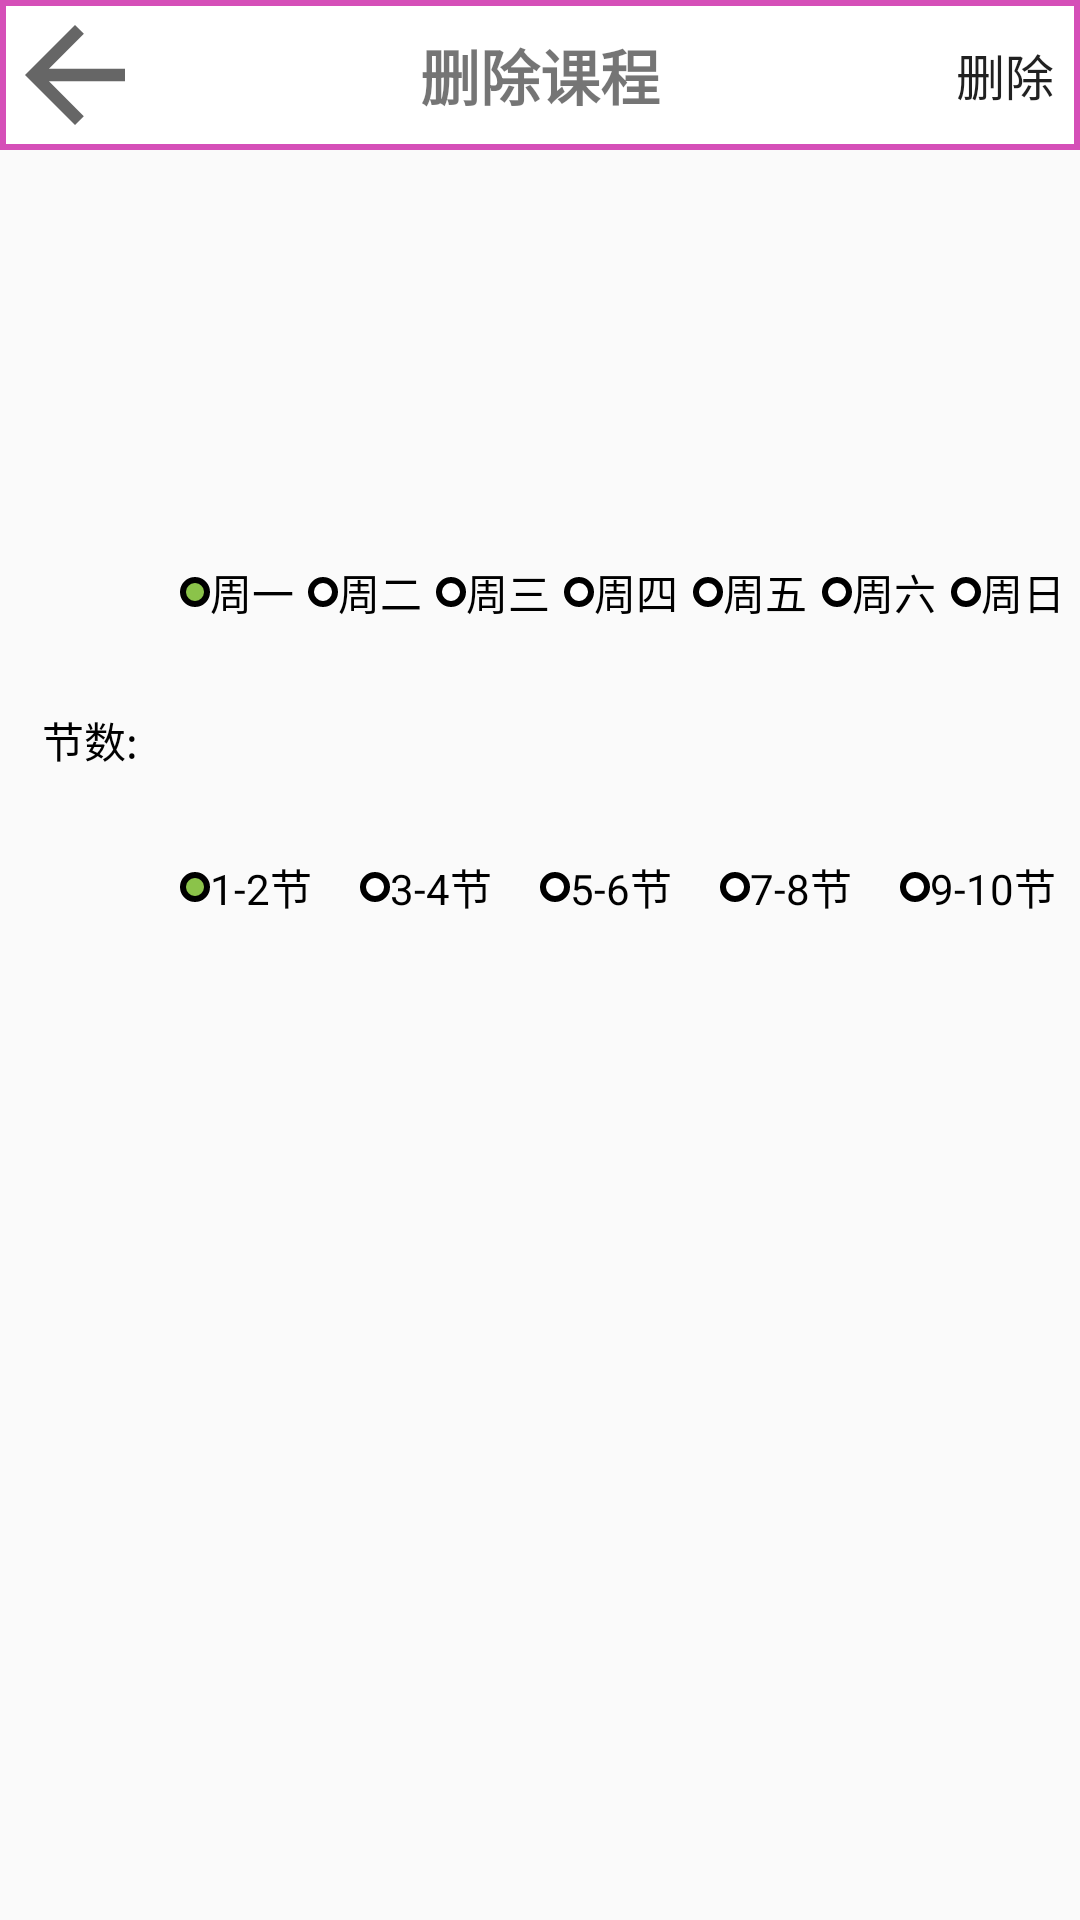

The Android layout XML behind this screen, and the referenced resources:
<!-- AndroidManifest.xml: application theme Theme.MyCourseTable -->
<!-- res/layout/activity_deletecourse.xml -->
<?xml version="1.0" encoding="utf-8"?>
<LinearLayout android:layout_width="match_parent"
    android:layout_height="match_parent"
    xmlns:app="http://schemas.android.com/apk/res-auto"
    android:orientation="vertical"
    xmlns:android="http://schemas.android.com/apk/res/android">

    
    <RelativeLayout
        android:layout_width="match_parent"
        android:layout_height="50dp"
        android:background="@drawable/underline"
        android:orientation="horizontal"
        >

        <TextView
            android:layout_width="match_parent"
            android:layout_height="50dp"
            android:gravity="center"
            android:text="删除课程"
            android:textSize="20sp"
            android:textStyle="bold" />

        <Button
            android:id="@+id/delete_course"
            android:layout_width="50dp"
            android:layout_height="match_parent"
            android:layout_alignParentRight="true"
            android:background="@android:color/transparent"
            android:text="删除"
            android:textSize="8pt" />

        <Button
            android:id="@+id/return_to_main_delete"
            android:layout_width="50dp"
            android:layout_height="match_parent"
            android:layout_alignParentLeft="true"
            android:background="@drawable/ic_baseline_arrow_back_24"
            android:text="" />
    </RelativeLayout>

    <LinearLayout
        android:layout_width="match_parent"
        android:layout_height="0dp"
        android:layout_weight="1"
        />
    <LinearLayout
        android:layout_width="match_parent"
        android:layout_height="0dp"
        android:layout_weight="2"
        android:orientation="horizontal">


        <TextView
            android:layout_width="60dp"
            android:layout_height="match_parent"
            android:gravity="center"
            android:text="节数:"
            android:textColor="@color/black"></TextView>

        <LinearLayout
            android:layout_width="match_parent"
            android:layout_height="match_parent"
            android:orientation="vertical">

            <RadioGroup
                android:id="@+id/weekday"
                android:layout_width="match_parent"
                android:layout_height="0dp"
                android:layout_weight="1"
                android:orientation="horizontal">

                <RadioButton
                    android:id="@+id/z1"
                    android:checked="true"
                    android:layout_width="0dp"
                    android:layout_height="match_parent"
                    android:layout_weight="1"
                    android:button="@drawable/radio_btn_style"
                    android:text="周一" />

                <RadioButton
                    android:id="@+id/z2"
                    android:layout_width="0dp"
                    android:layout_height="match_parent"
                    android:layout_weight="1"
                    android:button="@drawable/radio_btn_style"
                    android:text="周二" />

                <RadioButton
                    android:id="@+id/z3"
                    android:layout_width="0dp"
                    android:layout_height="match_parent"
                    android:layout_weight="1"
                    android:button="@drawable/radio_btn_style"
                    android:text="周三" />

                <RadioButton
                    android:id="@+id/z4"
                    android:layout_width="0dp"
                    android:layout_height="match_parent"
                    android:layout_weight="1"
                    android:button="@drawable/radio_btn_style"
                    android:text="周四" />

                <RadioButton
                    android:id="@+id/z5"
                    android:layout_width="0dp"
                    android:layout_height="match_parent"
                    android:layout_weight="1"
                    android:button="@drawable/radio_btn_style"
                    android:text="周五" />

                <RadioButton
                    android:id="@+id/z6"
                    android:layout_width="0dp"
                    android:layout_height="match_parent"
                    android:layout_weight="1"
                    android:button="@drawable/radio_btn_style"
                    android:text="周六" />

                <RadioButton
                    android:id="@+id/z7"
                    android:layout_width="0dp"
                    android:layout_height="match_parent"
                    android:layout_weight="1"
                    android:button="@drawable/radio_btn_style"
                    android:text="周日" />
            </RadioGroup>

            <RadioGroup
                android:id="@+id/daytime"
                android:layout_width="match_parent"
                android:layout_height="0dp"
                android:layout_weight="1"
                android:orientation="horizontal"
                >

                <RadioButton
                    android:id="@+id/d1"
                    android:checked="true"
                    android:layout_width="0dp"
                    android:layout_height="match_parent"
                    android:layout_weight="1"
                    android:button="@drawable/radio_btn_style"
                    android:text="1-2节" />

                <RadioButton
                    android:id="@+id/d2"
                    android:layout_width="0dp"
                    android:layout_height="match_parent"
                    android:layout_weight="1"
                    android:button="@drawable/radio_btn_style"
                    android:text="3-4节" />

                <RadioButton
                    android:id="@+id/d3"
                    android:layout_width="0dp"
                    android:layout_height="match_parent"
                    android:layout_weight="1"
                    android:button="@drawable/radio_btn_style"
                    android:text="5-6节" />

                <RadioButton
                    android:id="@+id/d4"
                    android:layout_width="0dp"
                    android:layout_height="match_parent"
                    android:layout_weight="1"
                    android:button="@drawable/radio_btn_style"
                    android:text="7-8节" />

                <RadioButton
                    android:id="@+id/d5"
                    android:layout_width="0dp"
                    android:layout_height="match_parent"
                    android:layout_weight="1"
                    android:button="@drawable/radio_btn_style"
                    android:text="9-10节" />
            </RadioGroup>


        </LinearLayout>
    </LinearLayout>
    <LinearLayout
        android:layout_width="match_parent"
        android:layout_height="0dp"
        android:layout_weight="3"
        />


</LinearLayout>
<!-- resources referenced by this layout -->
<resources>
  <!-- drawable ic_baseline_arrow_back_24 (drawable) -->
  <vector xmlns:android="http://schemas.android.com/apk/res/android"
      android:width="15dp"
      android:height="15dp"
      android:viewportWidth="24"
      android:viewportHeight="24"
      android:tint="?attr/colorControlNormal">
    <path
        android:fillColor="@android:color/white"
        android:pathData="M20,11H7.83l5.59,-5.59L12,4l-8,8 8,8 1.41,-1.41L7.83,13H20v-2z"/>
  </vector>
  <!-- drawable radio_btn_style (drawable) -->
  <?xml version="1.0" encoding="utf-8"?>
  <selector xmlns:android="http://schemas.android.com/apk/res/android">
  
      <item android:drawable="@drawable/radio_uncheck_shape"
          android:state_checked="false" />
  
      <item android:drawable="@drawable/radio_checked_shape"
          android:state_checked="true" />
  
  </selector>
  <!-- drawable underline (drawable) -->
  <?xml version="1.0" encoding="utf-8"?>
  <shape xmlns:android="http://schemas.android.com/apk/res/android" android:shape="rectangle" >
      <solid android:color="#ffffff" />
      <stroke android:width="2dp"
          android:color="#D54FB8"/>
  </shape>
  <style name="Theme.MyCourseTable" parent="Theme.MaterialComponents.DayNight.NoActionBar.Bridge">
          
          <item name="colorPrimary">@color/purple_500</item>
          <item name="colorPrimaryVariant">@color/purple_700</item>
          <item name="colorOnPrimary">@color/white</item>
          
          <item name="colorSecondary">@color/teal_200</item>
          <item name="colorSecondaryVariant">@color/teal_700</item>
          <item name="colorOnSecondary">@color/black</item>
          
          <item name="android:statusBarColor" tools:targetApi="l">?attr/colorPrimaryVariant</item>
          
      </style>
  <!-- drawable radio_uncheck_shape (drawable) -->
  <?xml version="1.0" encoding="utf-8"?>
  <shape xmlns:android="http://schemas.android.com/apk/res/android">
  
      <corners android:radius="5dp" />
  
      <size
  
          android:width="10dp"
  
          android:height="10dp" />
  
      <solid android:color="@color/white" />
  
  
  
      <stroke
  
          android:width="2dp"
  
          android:color="@color/black" />
  
  </shape>
  <!-- drawable radio_checked_shape (drawable) -->
  <?xml version="1.0" encoding="utf-8"?>
  <shape xmlns:android="http://schemas.android.com/apk/res/android">
  
      <corners android:radius="10dp" />
  
      <size
  
          android:width="10dp"
  
          android:height="10dp" />
  
      <solid
  
          android:color="#8BC34A"/>
  
      <stroke
  
          android:width="2dp"
  
          android:color="@color/black" />
  
  </shape>
  <!-- not gathered from this repository: default colours our renderer supplied (Android Studio template values) -->
  <color name="purple_500">#FF6200EE</color>
  <color name="purple_700">#FF3700B3</color>
  <color name="teal_200">#FF03DAC5</color>
  <color name="teal_700">#FF018786</color>
  <color name="black">#FF000000</color>
  <color name="white">#FFFFFFFF</color>
</resources>
